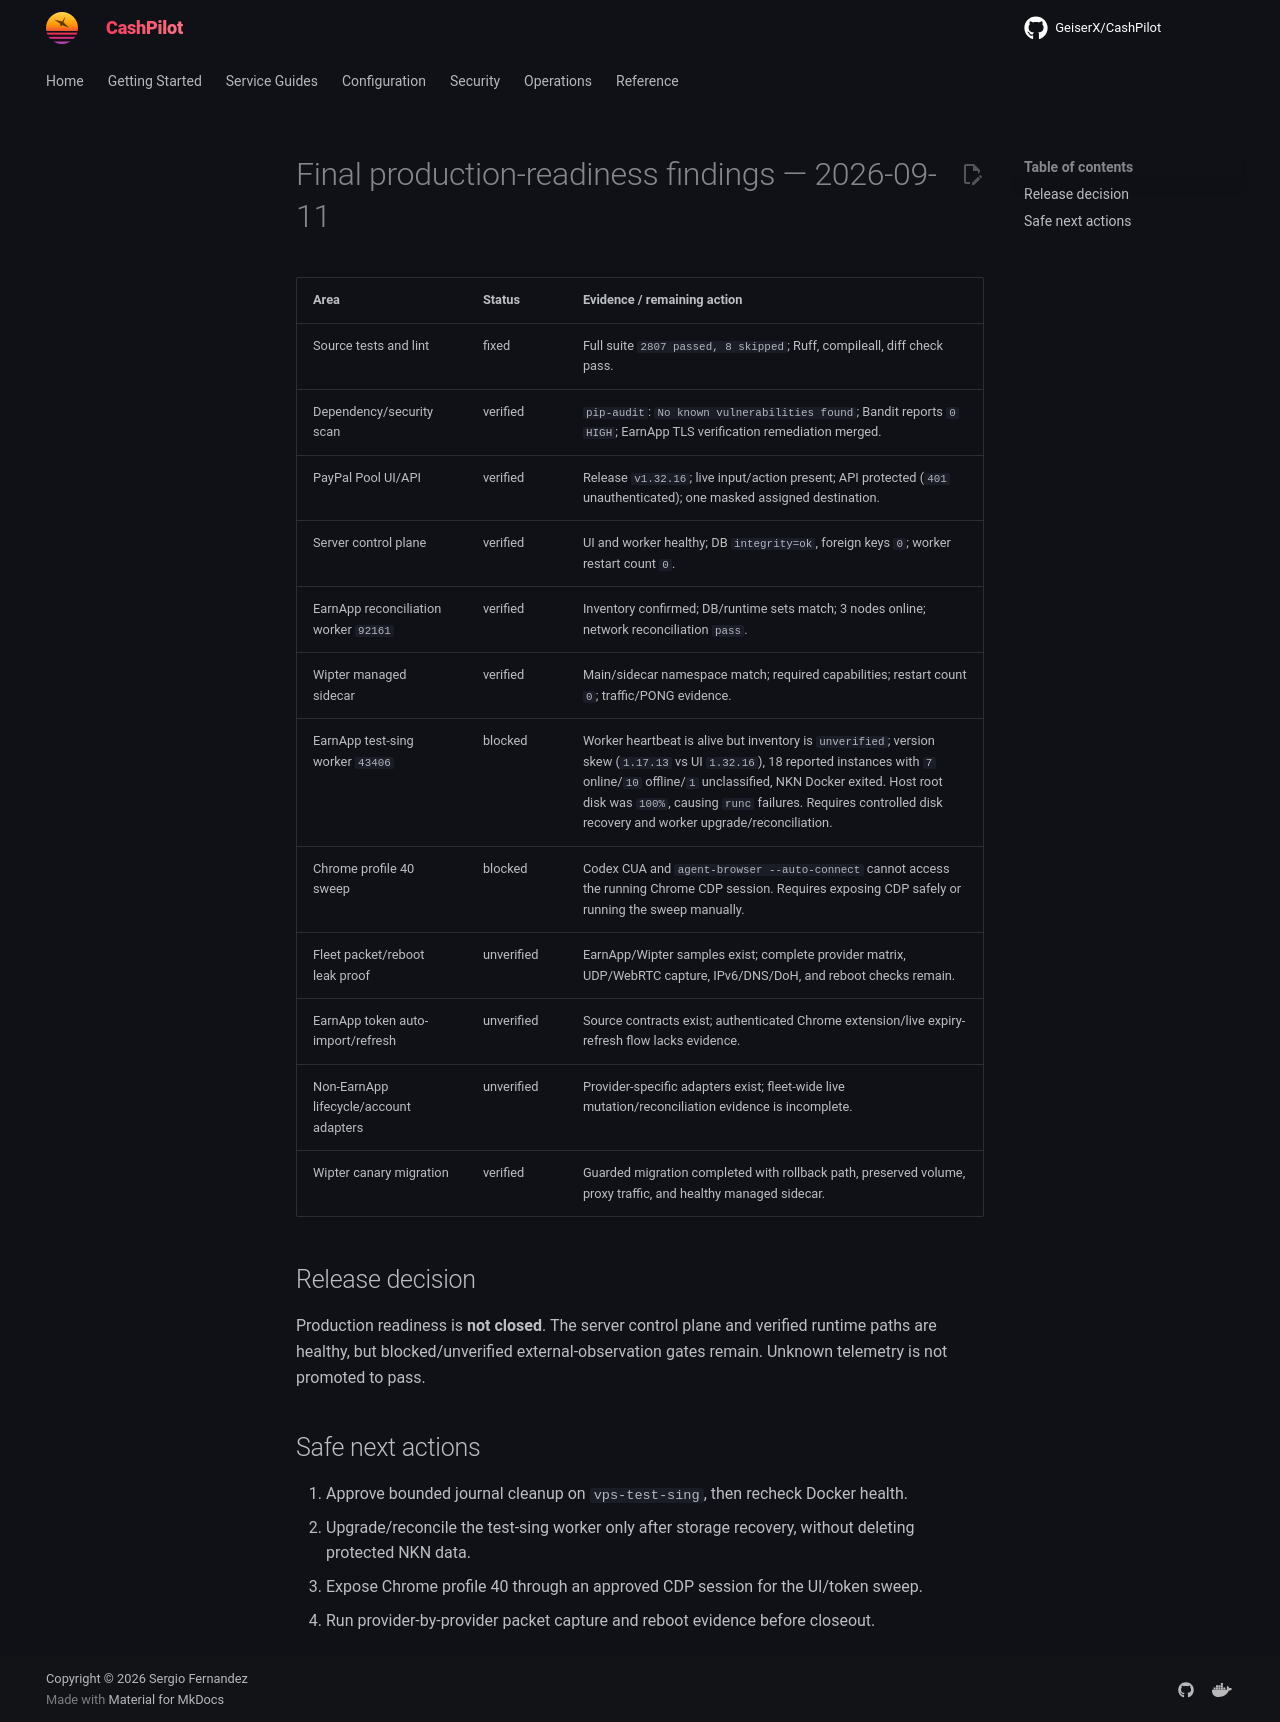

repository: assetforgeai-tech/CashPilot · page: evidence/final-findings-2026-09-11/index.html · generator: mkdocs

# Final production-readiness findings — 2026-09-11

| Area | Status | Evidence / remaining action |
|---|---|---|
| Source tests and lint | fixed | Full suite `2807 passed, 8 skipped`; Ruff, compileall, diff check pass. |
| Dependency/security scan | verified | `pip-audit`: `No known vulnerabilities found`; Bandit reports `0 HIGH`; EarnApp TLS verification remediation merged. |
| PayPal Pool UI/API | verified | Release `v1.32.16`; live input/action present; API protected (`401` unauthenticated); one masked assigned destination. |
| Server control plane | verified | UI and worker healthy; DB `integrity=ok`, foreign keys `0`; worker restart count `0`. |
| EarnApp reconciliation worker `92161` | verified | Inventory confirmed; DB/runtime sets match; 3 nodes online; network reconciliation `pass`. |
| Wipter managed sidecar | verified | Main/sidecar namespace match; required capabilities; restart count `0`; traffic/PONG evidence. |
| EarnApp test-sing worker `43406` | blocked | Worker heartbeat is alive but inventory is `unverified`; version skew (`1.17.13` vs UI `1.32.16`), 18 reported instances with `7` online/`10` offline/`1` unclassified, NKN Docker exited. Host root disk was `100%`, causing `runc` failures. Requires controlled disk recovery and worker upgrade/reconciliation. |
| Chrome profile 40 sweep | blocked | Codex CUA and `agent-browser --auto-connect` cannot access the running Chrome CDP session. Requires exposing CDP safely or running the sweep manually. |
| Fleet packet/reboot leak proof | unverified | EarnApp/Wipter samples exist; complete provider matrix, UDP/WebRTC capture, IPv6/DNS/DoH, and reboot checks remain. |
| EarnApp token auto-import/refresh | unverified | Source contracts exist; authenticated Chrome extension/live expiry-refresh flow lacks evidence. |
| Non-EarnApp lifecycle/account adapters | unverified | Provider-specific adapters exist; fleet-wide live mutation/reconciliation evidence is incomplete. |
| Wipter canary migration | verified | Guarded migration completed with rollback path, preserved volume, proxy traffic, and healthy managed sidecar. |

## Release decision

Production readiness is **not closed**. The server control plane and verified
runtime paths are healthy, but blocked/unverified external-observation gates
remain. Unknown telemetry is not promoted to pass.

## Safe next actions

1. Approve bounded journal cleanup on `vps-test-sing`, then recheck Docker health.
2. Upgrade/reconcile the test-sing worker only after storage recovery, without
   deleting protected NKN data.
3. Expose Chrome profile 40 through an approved CDP session for the UI/token
   sweep.
4. Run provider-by-provider packet capture and reboot evidence before closeout.
